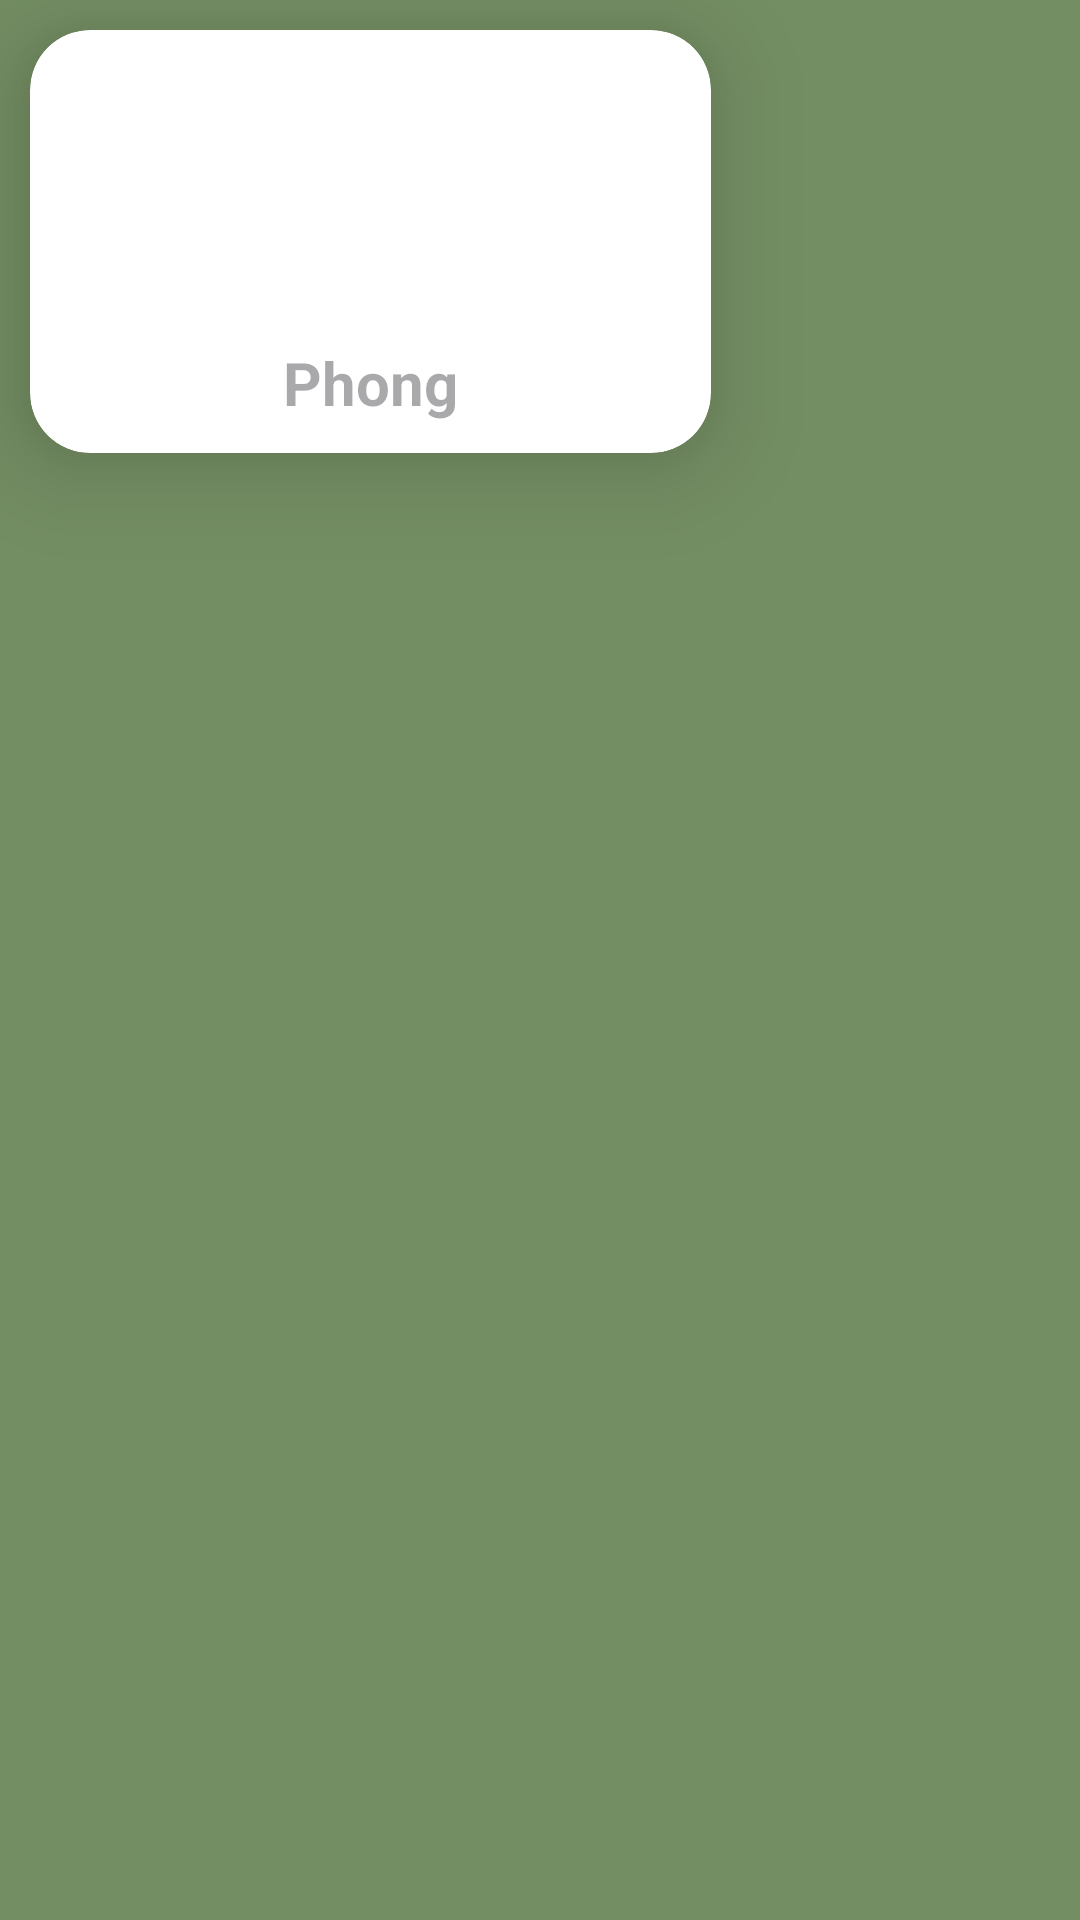

The Android layout XML behind this screen, and the referenced resources:
<!-- AndroidManifest.xml: application theme Theme.QuanLyChoThueNhaTro -->
<!-- res/layout/list_phongtro.xml -->
<?xml version="1.0" encoding="utf-8"?>
<LinearLayout xmlns:android="http://schemas.android.com/apk/res/android"
    xmlns:tools="http://schemas.android.com/tools"
    android:layout_width="match_parent"
    android:id="@+id/listphong"
    android:layout_height="match_parent"
    xmlns:app="http://schemas.android.com/apk/res-auto"
    android:background="@color/dark_green">

    <androidx.cardview.widget.CardView

        android:id="@+id/homecard"
        android:layout_width="227dp"
        android:layout_height="141dp"
        android:layout_margin="10dp"
        app:cardCornerRadius="20dp"
        app:cardElevation="20dp"
        app:layout_constraintHorizontal_weight="1">

        <ImageView
            android:id="@+id/imghome"
            android:layout_width="match_parent"
            android:layout_height="100dp"
            android:layout_alignParentStart="true"

            android:src="@drawable/nha3d" />

        <TextView
            android:id="@+id/tvsophong"
            android:layout_width="match_parent"
            android:layout_height="47dp"
            android:layout_gravity="bottom"
            android:layout_marginTop="70dp"
            android:gravity="center"
            android:hint="Phong"
            android:textColor="@color/black"
            android:textSize="20dp"
            android:textStyle="bold" />

    </androidx.cardview.widget.CardView>


</LinearLayout>
<!-- resources referenced by this layout -->
<resources>
  <color name="black">#FF000000</color>
  <color name="dark_green">#748E63</color>
  <style name="Theme.QuanLyChoThueNhaTro" parent="Base.Theme.QuanLyChoThueNhaTro" />
  <style name="Base.Theme.QuanLyChoThueNhaTro" parent="Theme.Material3.DayNight.NoActionBar">
          
          
      </style>
</resources>
